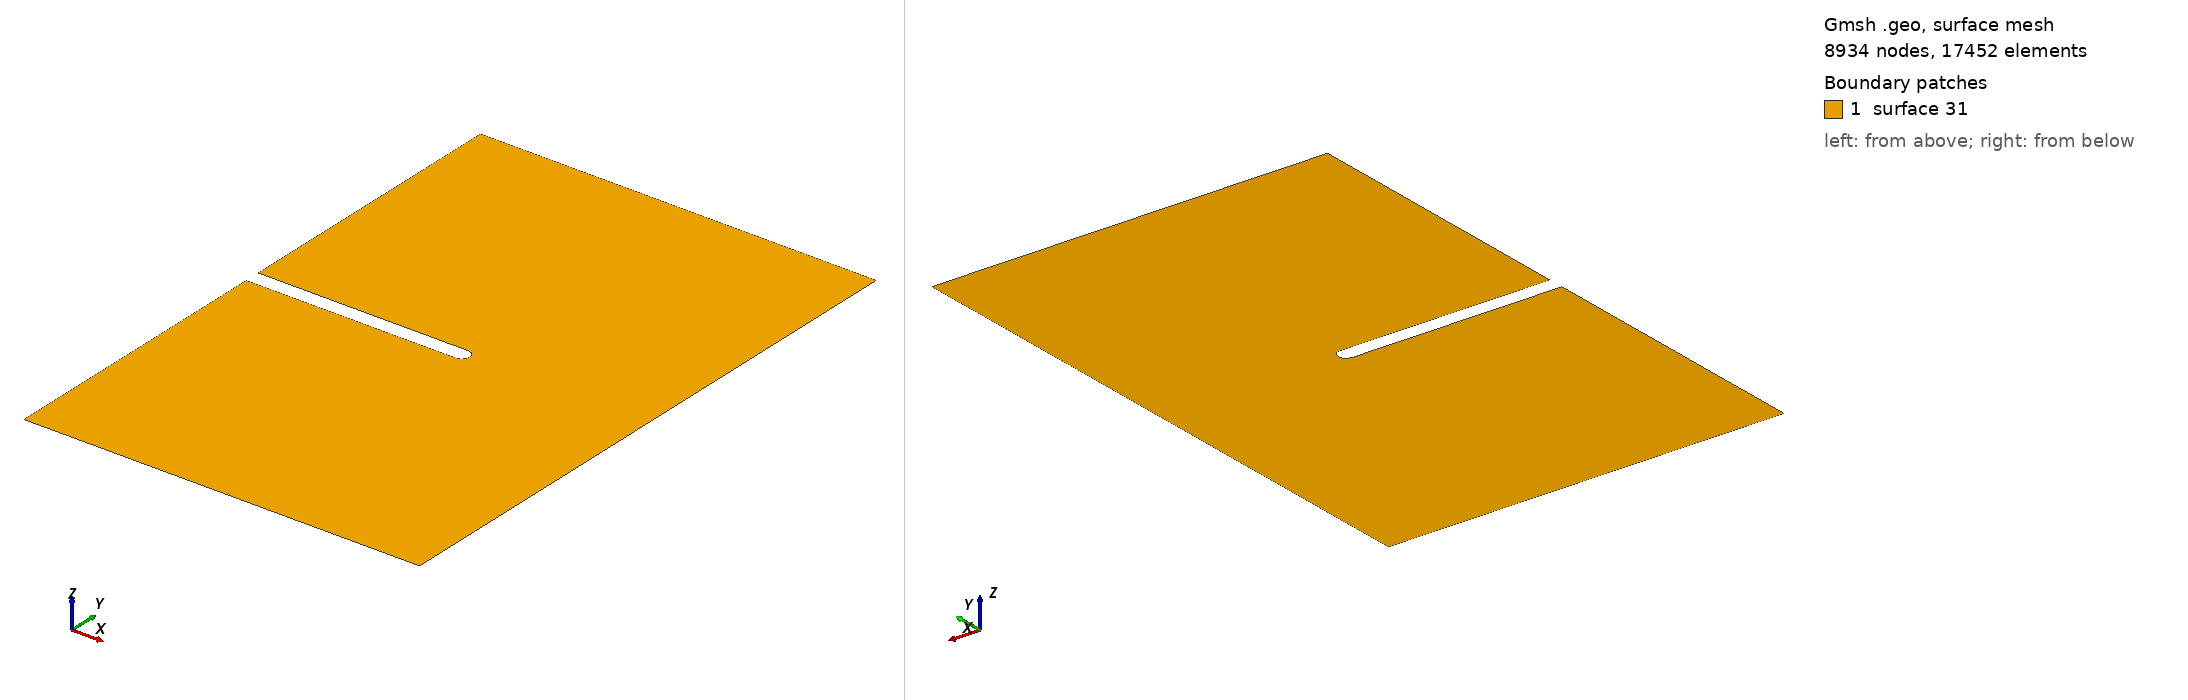

Gmsh geometry script, surface-meshed: 8934 nodes, 17452 surface elements. Boundary patches (legend numbers): 1 surface 31. Left view from above one corner, right view from below the opposite corner. The script declares no physical surfaces, so the legend lists its geometric surfaces. The drawing asked Gmsh for element sizes between 1% and 20% of the model's largest extent; the script's own settings can give other sizes.

=== two_dimensional_plane_strain_notched_crack_1.0_1.5_0.55_0.0_0.0.geo (drawn) ===

Mesh.Algorithm = 8;
coarse_mesh_elem_size = DefineNumber[ 0.01, Name "Parameters/coarse_mesh_elem_size" ];
x_notch_point = DefineNumber[ 0.55, Name "Parameters/x_notch_point" ];
r_notch = DefineNumber[ 0.02, Name "Parameters/r_notch" ];
L = DefineNumber[ 1, Name "Parameters/L"];
H = DefineNumber[ 1.5, Name "Parameters/H"];
Point(1) = {0, 0, 0, coarse_mesh_elem_size};
Point(2) = {x_notch_point-r_notch, 0, 0, coarse_mesh_elem_size};
Point(3) = {0, -r_notch, 0, coarse_mesh_elem_size};
Point(4) = {0, -H/2, 0, coarse_mesh_elem_size};
Point(5) = {L, -H/2, 0, coarse_mesh_elem_size};
Point(6) = {L, H/2, 0, coarse_mesh_elem_size};
Point(7) = {0, H/2, 0, coarse_mesh_elem_size};
Point(8) = {0, r_notch, 0, coarse_mesh_elem_size};
Point(9) = {x_notch_point-r_notch, r_notch, 0, coarse_mesh_elem_size};
Point(10) = {x_notch_point, 0, 0, coarse_mesh_elem_size};
Point(11) = {x_notch_point-r_notch, -r_notch, 0, coarse_mesh_elem_size};
Line(1) = {11, 3};
Line(2) = {3, 4};
Line(3) = {4, 5};
Line(4) = {5, 6};
Line(5) = {6, 7};
Line(6) = {7, 8};
Line(7) = {8, 9};
Circle(8) = {9, 2, 10};
Circle(9) = {10, 2, 11};
Curve Loop(21) = {1, 2, 3, 4, 5, 6, 7, 8, 9};
Plane Surface(31) = {21};
Mesh.MshFileVersion = 2.0;
